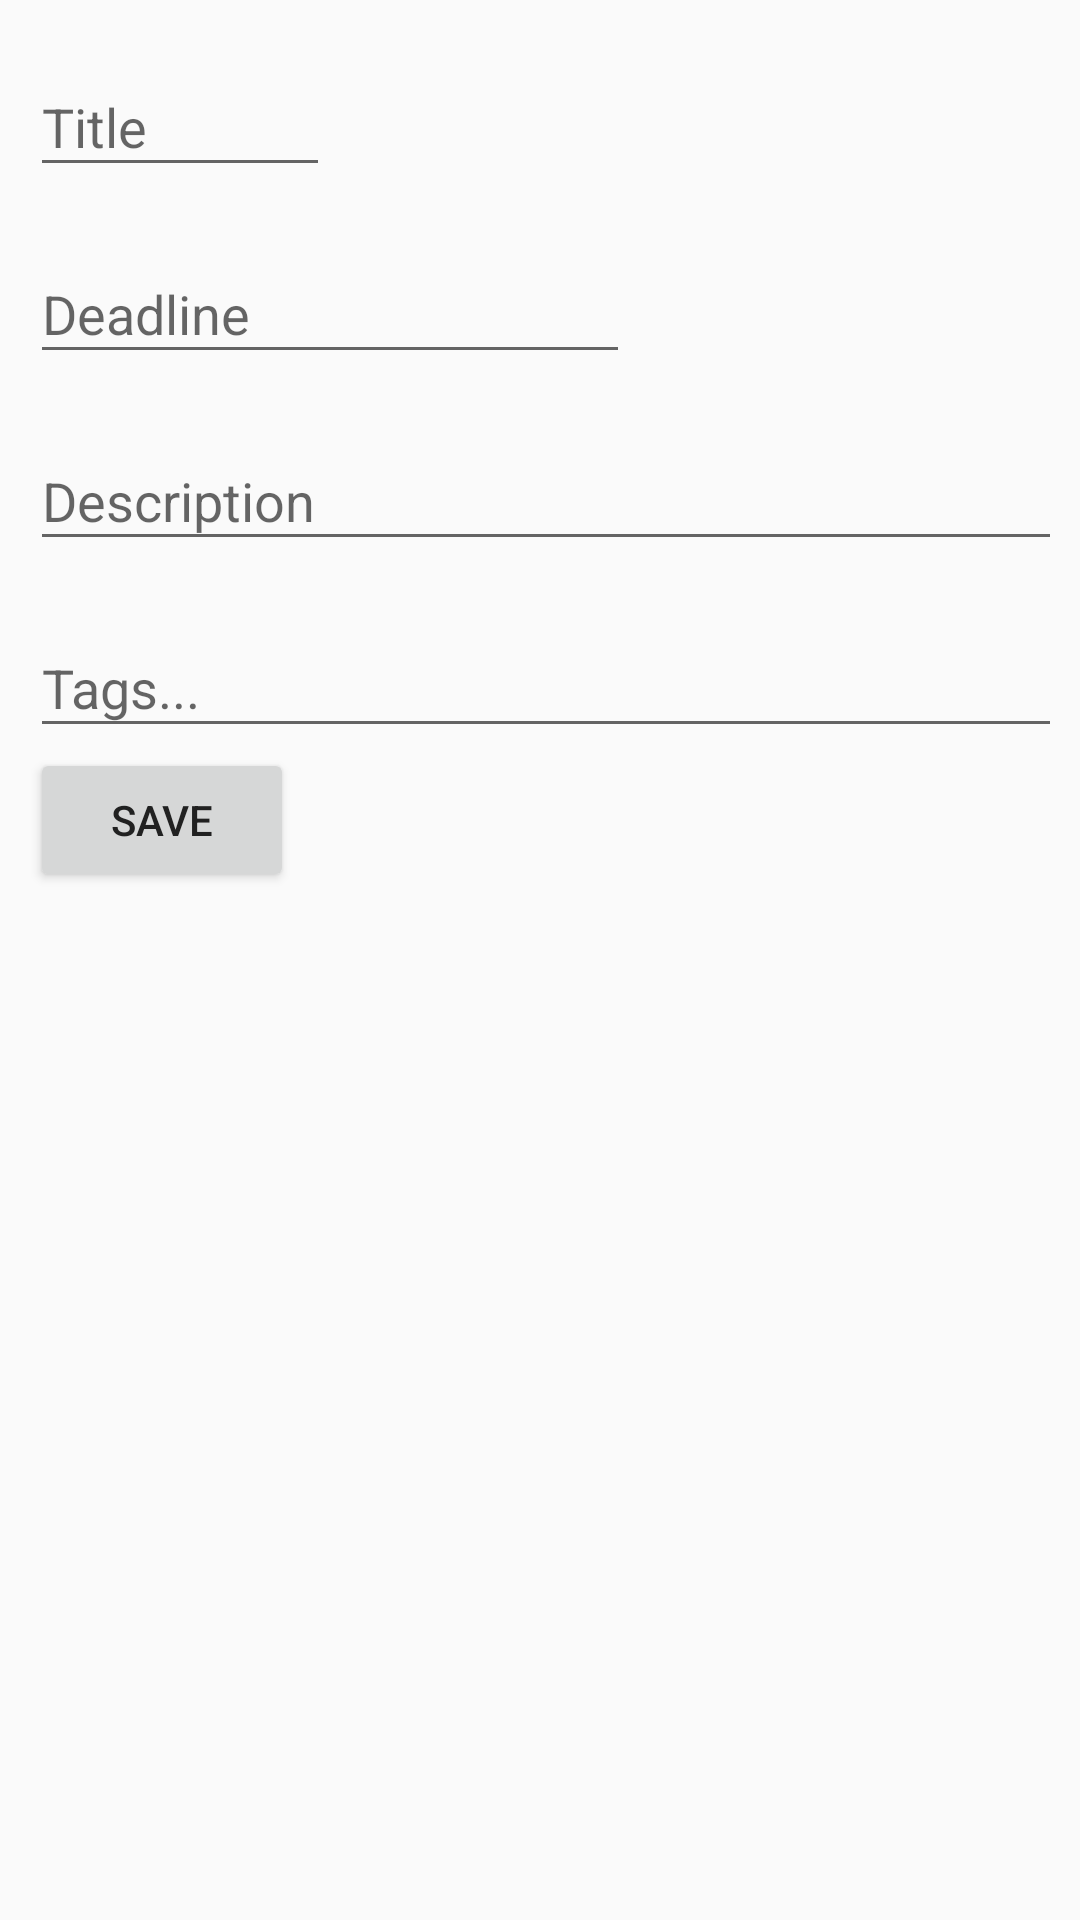

This screen was rendered from an Android layout file. Write that file and the resources it references.
<!-- AndroidManifest.xml: application theme AppTheme -->
<!-- res/layout/fragment_task_details.xml -->
<?xml version="1.0" encoding="utf-8"?>
<ScrollView xmlns:android="http://schemas.android.com/apk/res/android"
            xmlns:app="http://schemas.android.com/apk/res-auto"
            xmlns:tools="http://schemas.android.com/tools"
            android:layout_width="match_parent"
            android:layout_height="match_parent"
            tools:context="ppt.reshi.besttodo.view.task.TaskDetailsActivity">

    <LinearLayout
        android:layout_width="match_parent"
        android:layout_height="match_parent"
        android:orientation="vertical">

        <android.support.constraint.ConstraintLayout
            android:id="@+id/task_details_edit"
            android:layout_width="match_parent"
            android:layout_height="wrap_content"
            android:paddingEnd="10dp"
            android:paddingStart="10dp"
            android:visibility="visible"
            >


            <android.support.design.widget.TextInputLayout
                android:id="@+id/til_title"
                android:layout_width="0dp"
                android:layout_height="wrap_content"
                android:layout_marginTop="10dp"
                android:minWidth="100dp"
                app:layout_constraintStart_toStartOf="parent"
                app:layout_constraintTop_toTopOf="parent"
                >

                <EditText
                    android:id="@+id/task_edit_title"
                    android:layout_width="match_parent"
                    android:layout_height="wrap_content"
                    android:hint="Title"
                    android:maxLength="30"
                    android:inputType="text"
                    />
            </android.support.design.widget.TextInputLayout>

            <android.support.design.widget.TextInputLayout
                android:id="@+id/til_deadline"
                android:layout_width="0dp"
                android:layout_height="wrap_content"
                android:layout_marginTop="10dp"
                app:layout_constraintStart_toStartOf="parent"
                app:layout_constraintTop_toBottomOf="@+id/til_title"
                >

                <EditText
                    android:id="@+id/task_edit_deadline"
                    style="@style/Widget.AppCompat.EditText"
                    android:layout_width="wrap_content"
                    android:layout_height="wrap_content"
                    android:minWidth="200dp"
                    android:layout_marginTop="10dp"
                    android:focusable="false"
                    android:hint="Deadline"
                    android:inputType="none"

                    tools:layout_editor_absoluteX="0dp"/>
            </android.support.design.widget.TextInputLayout>

            <android.support.design.widget.TextInputLayout
                android:id="@+id/til_description"
                android:layout_width="348dp"
                android:layout_height="wrap_content"
                android:layout_marginTop="10dp"
                app:layout_constraintStart_toStartOf="parent"
                app:layout_constraintTop_toBottomOf="@+id/til_deadline">

                <EditText
                    android:id="@+id/task_edit_description"
                    android:layout_width="match_parent"
                    android:layout_height="wrap_content"
                    android:hint="Description"
                    android:inputType="textMultiLine"
                    android:maxLength="500"
                    app:layout_constraintTop_toBottomOf="@id/task_edit_deadline"/>
            </android.support.design.widget.TextInputLayout>

            <android.support.design.widget.TextInputLayout
                android:id="@+id/til_tags"
                android:layout_width="348dp"
                android:layout_height="wrap_content"
                android:layout_marginTop="10dp"
                app:layout_constraintStart_toStartOf="parent"
                app:layout_constraintTop_toBottomOf="@+id/til_description">

                <EditText
                    android:id="@+id/task_edit_tags"
                    android:layout_width="match_parent"
                    android:layout_height="match_parent"
                    android:hint="Tags..."/>
            </android.support.design.widget.TextInputLayout>

            <Button
                android:id="@+id/new_todo_save"
                android:layout_width="wrap_content"
                android:layout_height="wrap_content"
                android:text="Save"
                app:layout_constraintStart_toStartOf="parent"
                app:layout_constraintTop_toBottomOf="@+id/til_tags"
                tools:layout_editor_absoluteX="0dp"/>
        </android.support.constraint.ConstraintLayout>

        <android.support.constraint.ConstraintLayout
            android:id="@+id/task_details_view"
            android:layout_width="wrap_content"
            android:layout_height="wrap_content"
            android:visibility="gone">

            <ImageButton
                android:id="@+id/task_toggle_edit_mode"
                android:layout_width="wrap_content"
                android:layout_height="wrap_content"
                android:layout_marginTop="10dp"
                android:background="@android:color/transparent"
                android:contentDescription="Toggle edit mode"
                android:src="@drawable/ic_mode_edit_black_20_24dp"
                app:layout_constraintEnd_toEndOf="parent"
                app:layout_constraintTop_toTopOf="parent"
                />

            <TextView
                android:id="@+id/task_details_title"
                android:layout_width="wrap_content"
                android:layout_height="wrap_content"/>

            <TextView
                android:id="@+id/task_details_deadline"
                android:layout_width="wrap_content"
                android:layout_height="wrap_content"/>

            <TextView
                android:id="@+id/task_details_description"
                android:layout_width="match_parent"
                android:layout_height="wrap_content"/>

            <com.wefika.flowlayout.FlowLayout
                android:id="@+id/task_details_tags"
                android:layout_width="match_parent"
                android:layout_height="wrap_content"
                android:gravity="start|top"/>
        </android.support.constraint.ConstraintLayout>
    </LinearLayout>
</ScrollView>
<!-- resources referenced by this layout -->
<resources>
  <!-- drawable ic_mode_edit_black_20_24dp (drawable) -->
  <vector xmlns:android="http://schemas.android.com/apk/res/android"
          android:width="24dp"
          android:height="24dp"
          android:viewportWidth="24.0"
          android:viewportHeight="24.0">
      <path
          android:fillColor="#33000000"
          android:pathData="M3,17.25V21h3.75L17.81,9.94l-3.75,-3.75L3,17.25zM20.71,7.04c0.39,-0.39 0.39,-1.02 0,-1.41l-2.34,-2.34c-0.39,-0.39 -1.02,-0.39 -1.41,0l-1.83,1.83 3.75,3.75 1.83,-1.83z"/>
  </vector>
  <style name="AppTheme" parent="Theme.AppCompat.Light.DarkActionBar">
          
          <item name="colorPrimary">@color/colorPrimary</item>
          <item name="colorPrimaryDark">@color/colorPrimaryDark</item>
          <item name="colorAccent">@color/colorAccent</item>
          <item name="android:textColorPrimary">@color/primaryTextColor</item>
      </style>
  <color name="colorPrimary">#ff5722</color>
  <color name="colorPrimaryDark">#e64a19</color>
  <color name="colorAccent">#00b8d4</color>
  <color name="primaryTextColor">#212121</color>
</resources>
